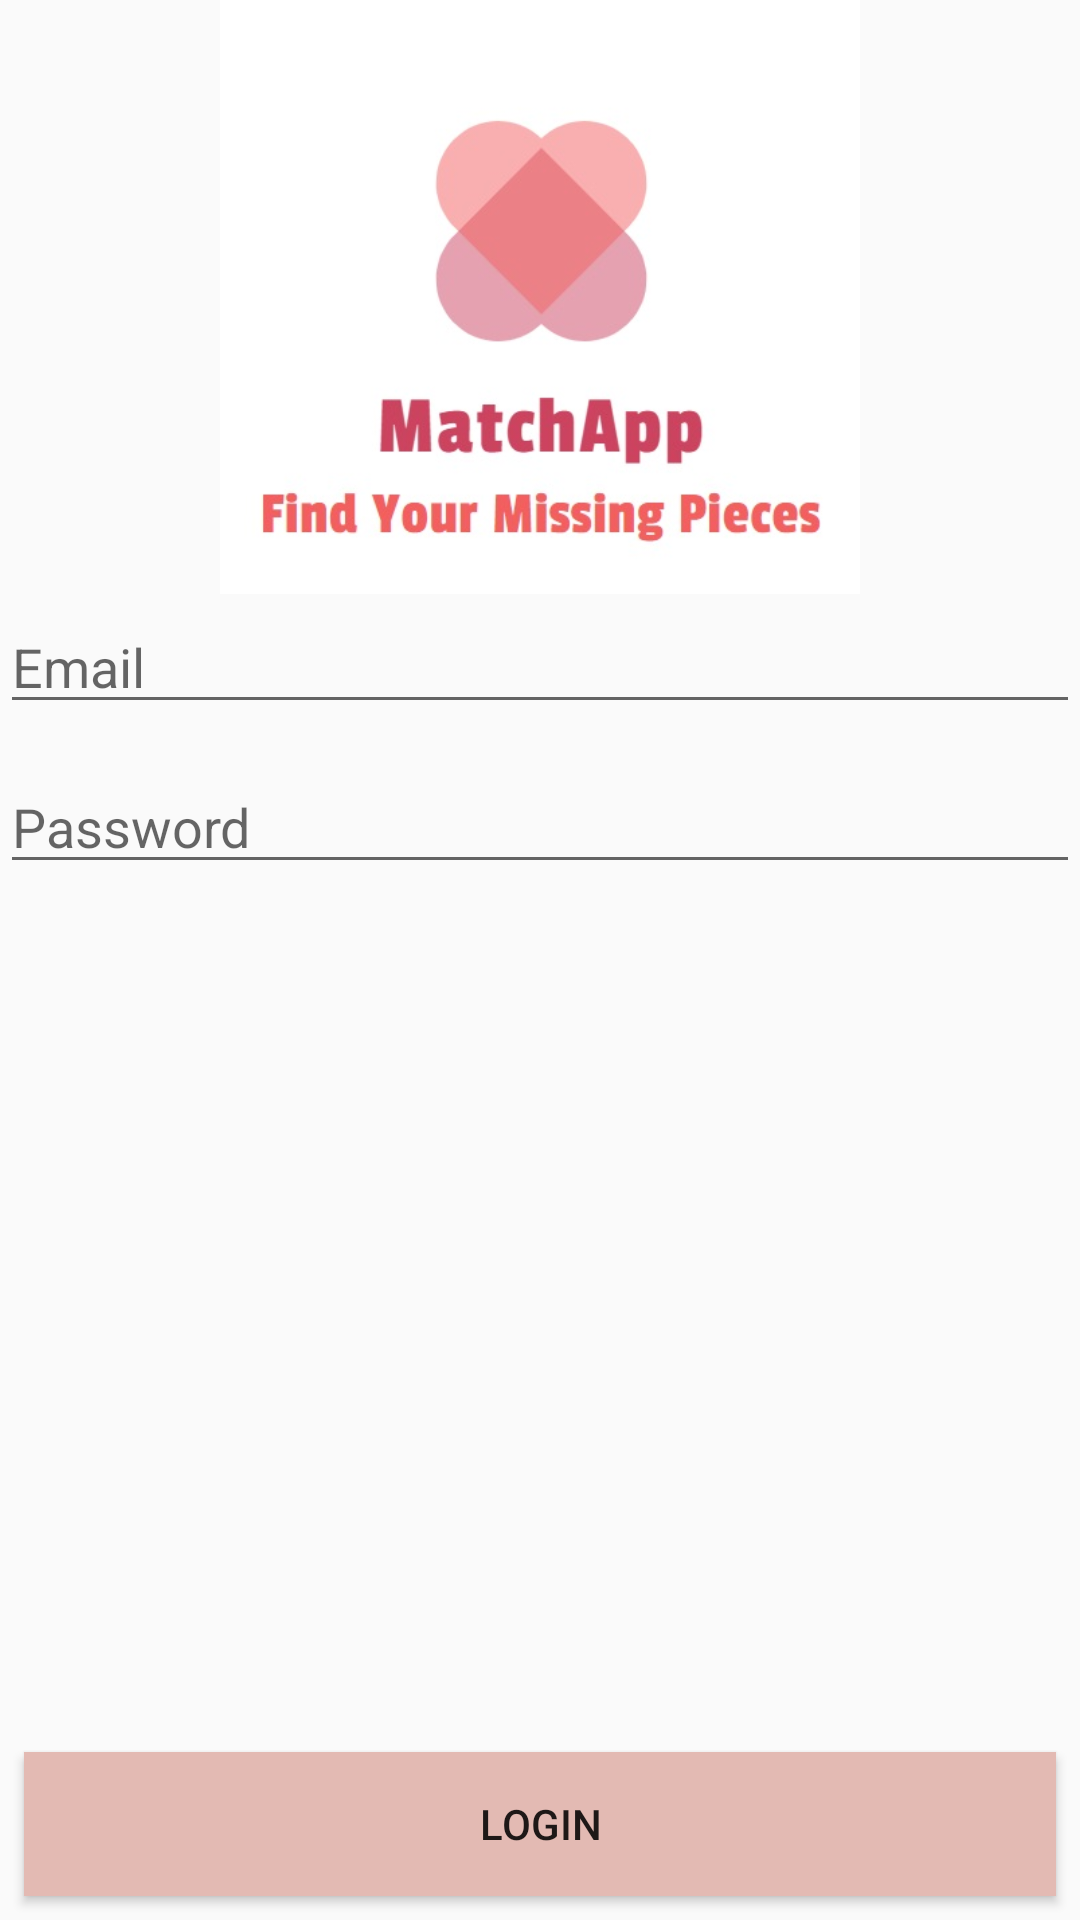

The Android layout XML behind this screen, and the referenced resources:
<!-- AndroidManifest.xml: application theme AppTheme -->
<!-- res/layout/activity_login.xml -->
<?xml version="1.0" encoding="utf-8"?>
<android.support.constraint.ConstraintLayout xmlns:android="http://schemas.android.com/apk/res/android"
    xmlns:app="http://schemas.android.com/apk/res-auto"
    xmlns:tools="http://schemas.android.com/tools"
    android:layout_width="match_parent"
    android:layout_height="match_parent"
    tools:context=".LoginActivity">

    <EditText
        android:id="@+id/email"
        android:layout_width="0dp"
        android:layout_height="wrap_content"
        android:layout_marginTop="200dp"
        android:hint="Email"
        app:layout_constraintEnd_toEndOf="parent"
        app:layout_constraintHorizontal_bias="0.0"
        app:layout_constraintStart_toStartOf="parent"
        app:layout_constraintTop_toTopOf="parent" />

    <EditText
        android:id="@+id/password"
        android:layout_width="0dp"
        android:layout_height="wrap_content"
        android:layout_marginTop="12dp"
        android:hint="Password"
        app:layout_constraintEnd_toEndOf="parent"
        app:layout_constraintHorizontal_bias="0.0"
        app:layout_constraintStart_toStartOf="parent"
        app:layout_constraintTop_toBottomOf="@+id/email" />

    <Button
        android:id="@+id/login"
        android:layout_width="match_parent"
        android:layout_height="wrap_content"
        android:layout_marginBottom="8dp"
        android:layout_marginEnd="8dp"
        android:layout_marginStart="8dp"
        android:background="#E3BAB3"
        android:text="Login"
        app:layout_constraintBottom_toBottomOf="parent"
        app:layout_constraintEnd_toEndOf="parent"
        app:layout_constraintStart_toStartOf="parent" />

    <ImageView
        android:id="@+id/imageView2"
        android:layout_width="wrap_content"
        android:layout_height="198dp"
        app:srcCompat="@drawable/logo2"
        tools:layout_editor_absoluteX="0dp"
        tools:layout_editor_absoluteY="0dp" />

</android.support.constraint.ConstraintLayout>
<!-- resources referenced by this layout -->
<resources>
  <!-- drawable logo2: jpg bitmap (drawable, 23925 bytes) -->
  <style name="AppTheme" parent="Theme.AppCompat.Light">
          
          <item name="colorPrimary">@color/colorPrimary</item>
          <item name="colorPrimaryDark">@color/colorPrimaryDark</item>
          <item name="colorAccent">@color/colorAccent</item>
      </style>
  <color name="colorPrimary">#F26968</color>
  <color name="colorPrimaryDark">#f2ad9f</color>
  <color name="colorAccent">#FF4081</color>
</resources>
